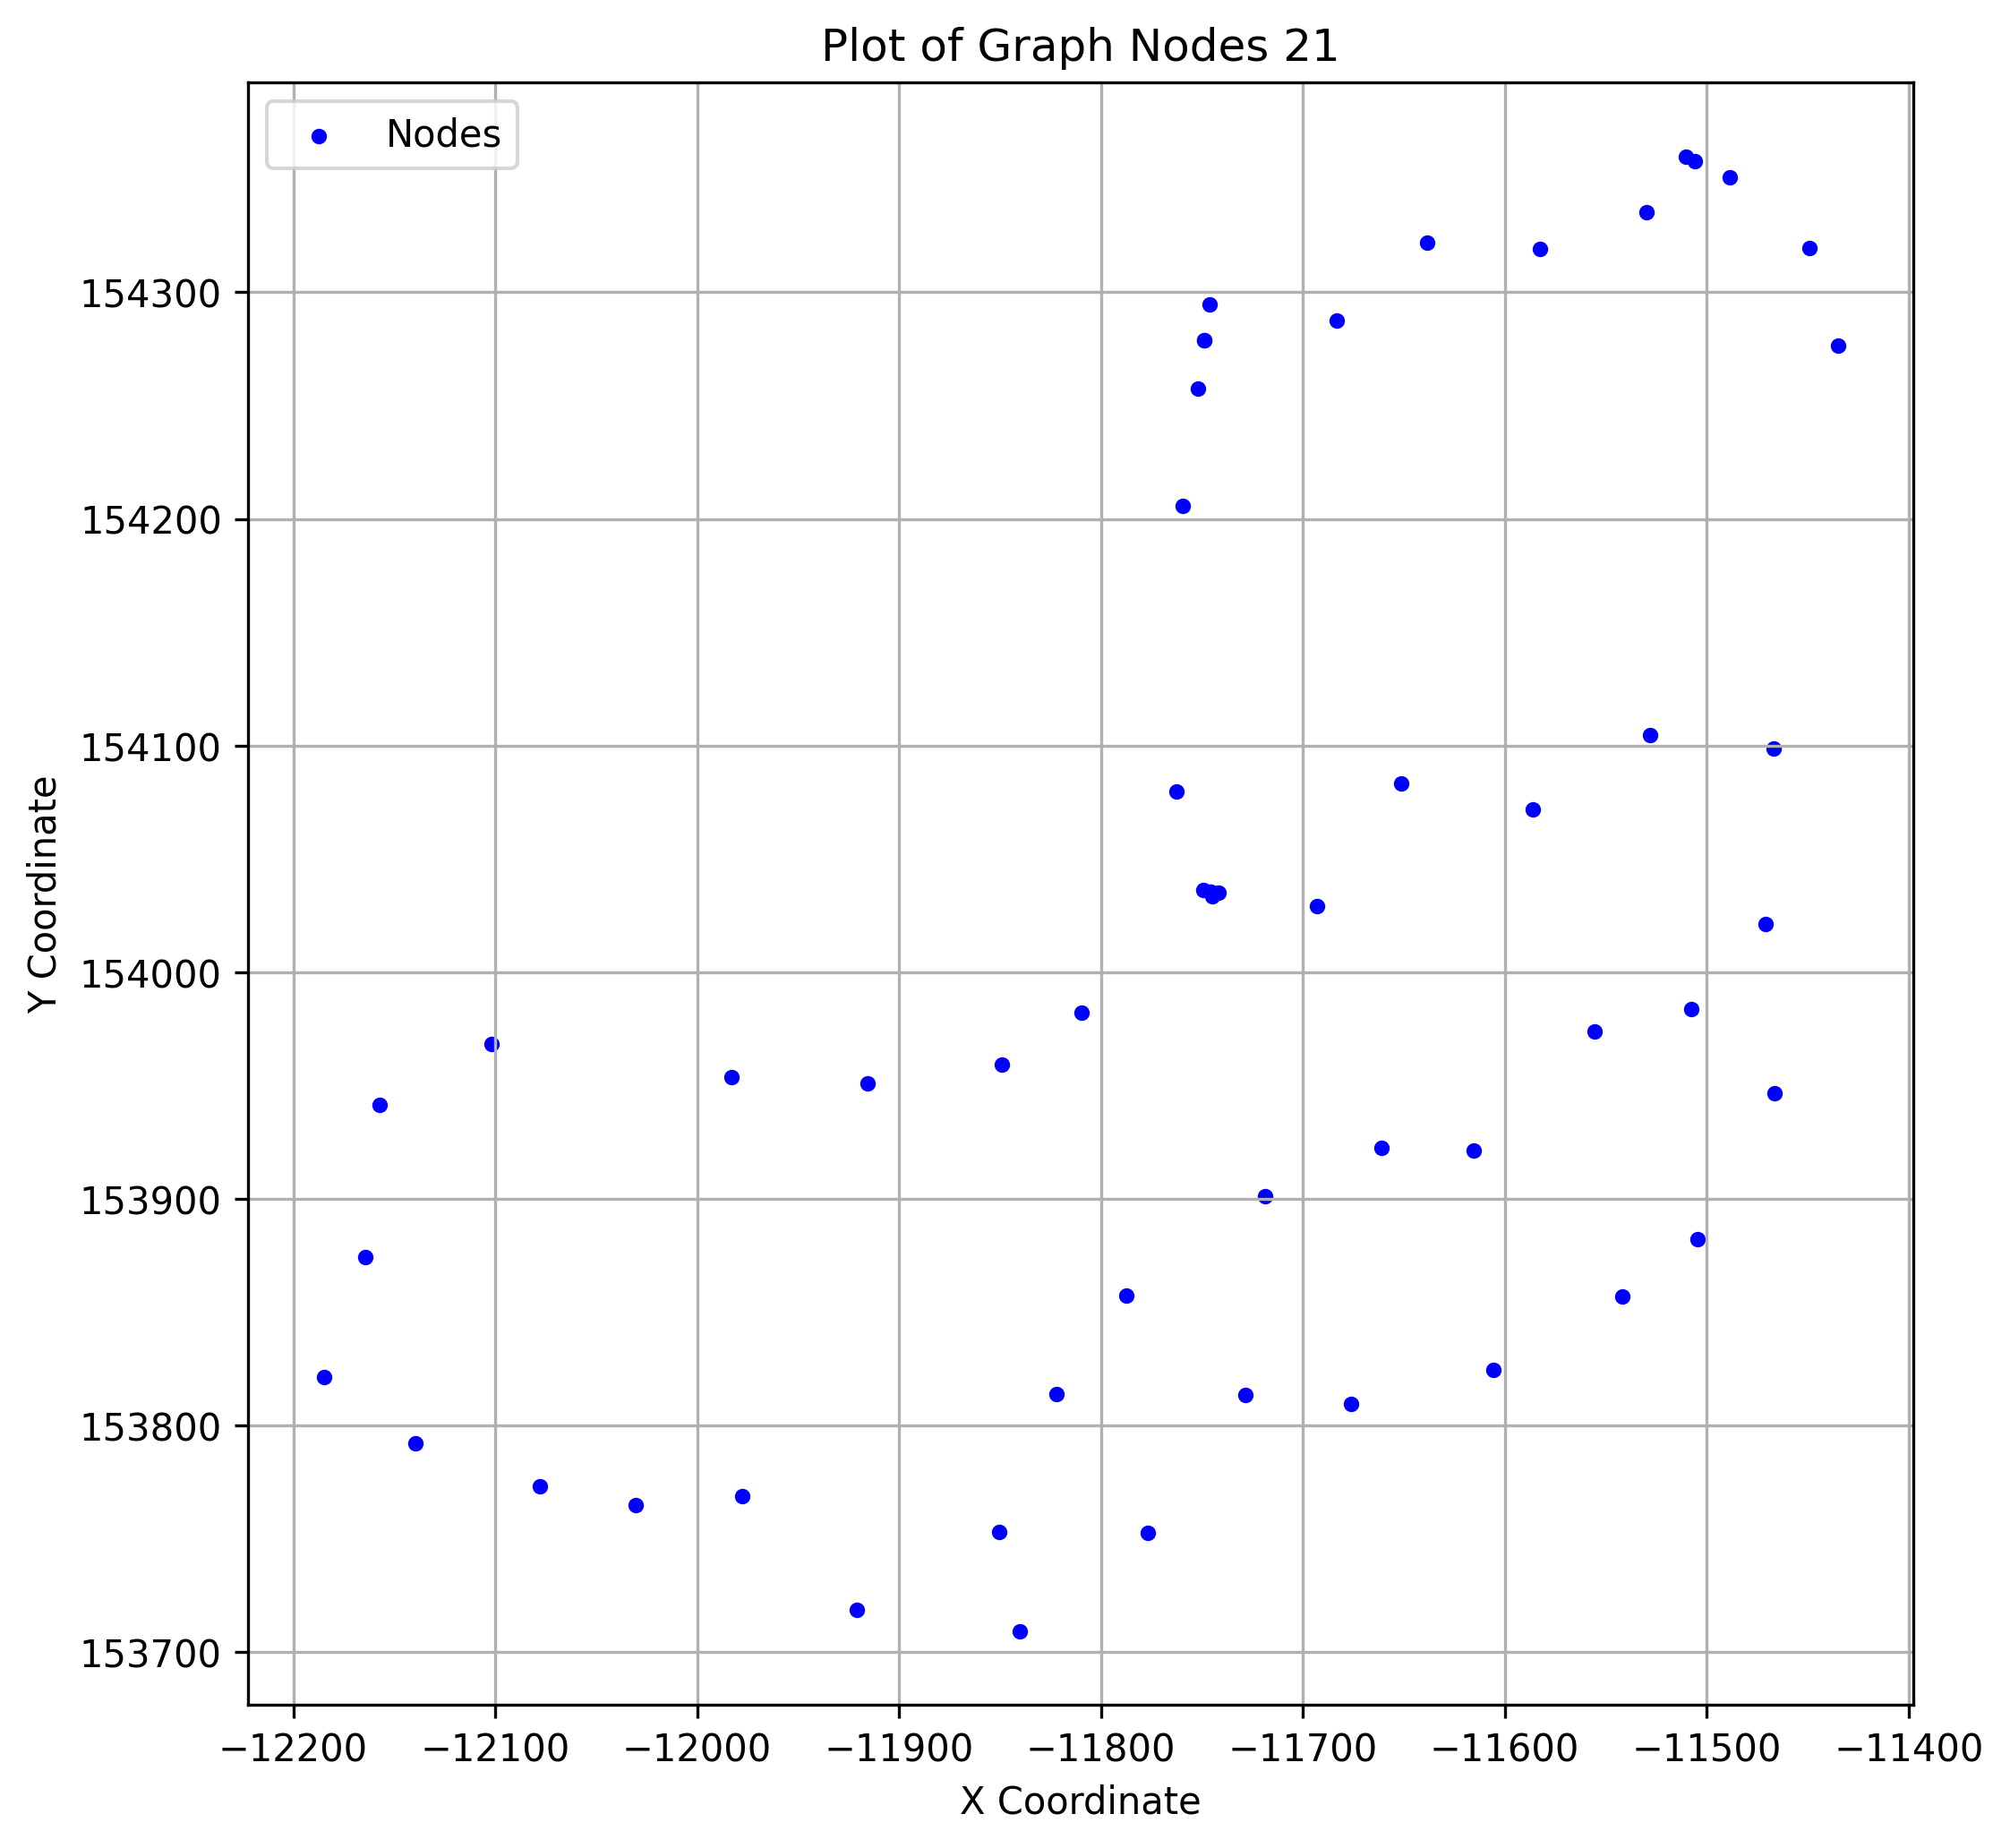

Source data for this figure (header and first rows):
x, y
-11746, 154294
-11719, 153901
-12031, 153765
-11506, 154358
-11840, 153709
-11435, 154277
-11583, 154319
-11788, 153857
-11851, 153753
-11849, 153959
-11651, 154083
-11661, 153922
-11530, 154335
-11683, 154288
-11638, 154322
-11508, 153984
-11606, 153825
-11810, 153982
-11749, 154279
-11760, 154206
-12102, 153968
-12078, 153773
-12185, 153821
-11916, 153951
-11542, 153857
-12164, 153874
-11615, 153921
-11676, 153809
-11978, 153769
-12140, 153792
-11693, 154029
-11728, 153813
-11528, 154105
-11752, 154257
-11471, 154021
-11746, 154036
-11763, 154080
-11449, 154319
-11983, 153954
-11777, 153752
-11921, 153719
-11489, 154351
-11510, 154360
-11749, 154279
-12157, 153941
-11505, 153882
-11749, 154036
-11742, 154035
-11746, 154036
-11822, 153814
-11466, 153947
-11467, 154099
-11745, 154033
-11556, 153974
-11586, 154072
